Dataset: images (GitHub, atmpluss/small-VGG_and_Transfer-Learning). Classes: broken, intact.

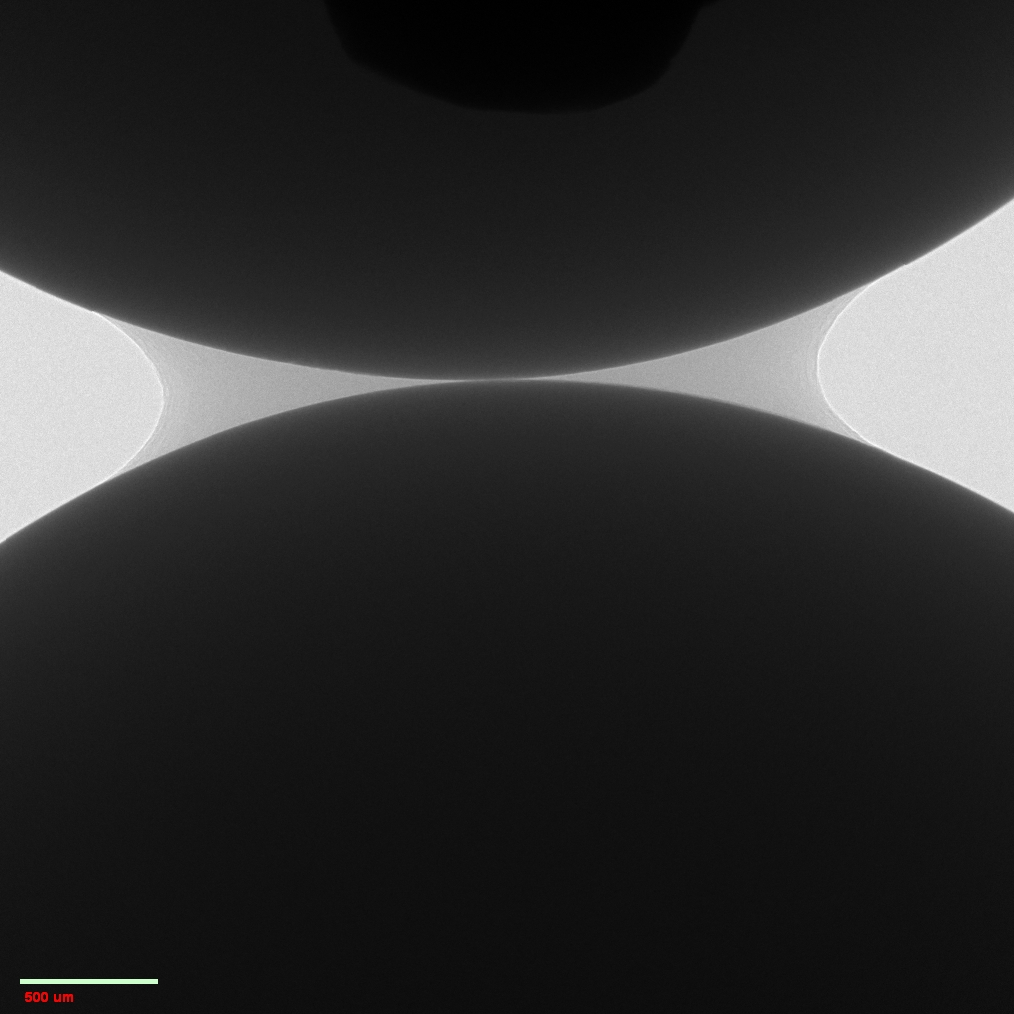
Label: intact

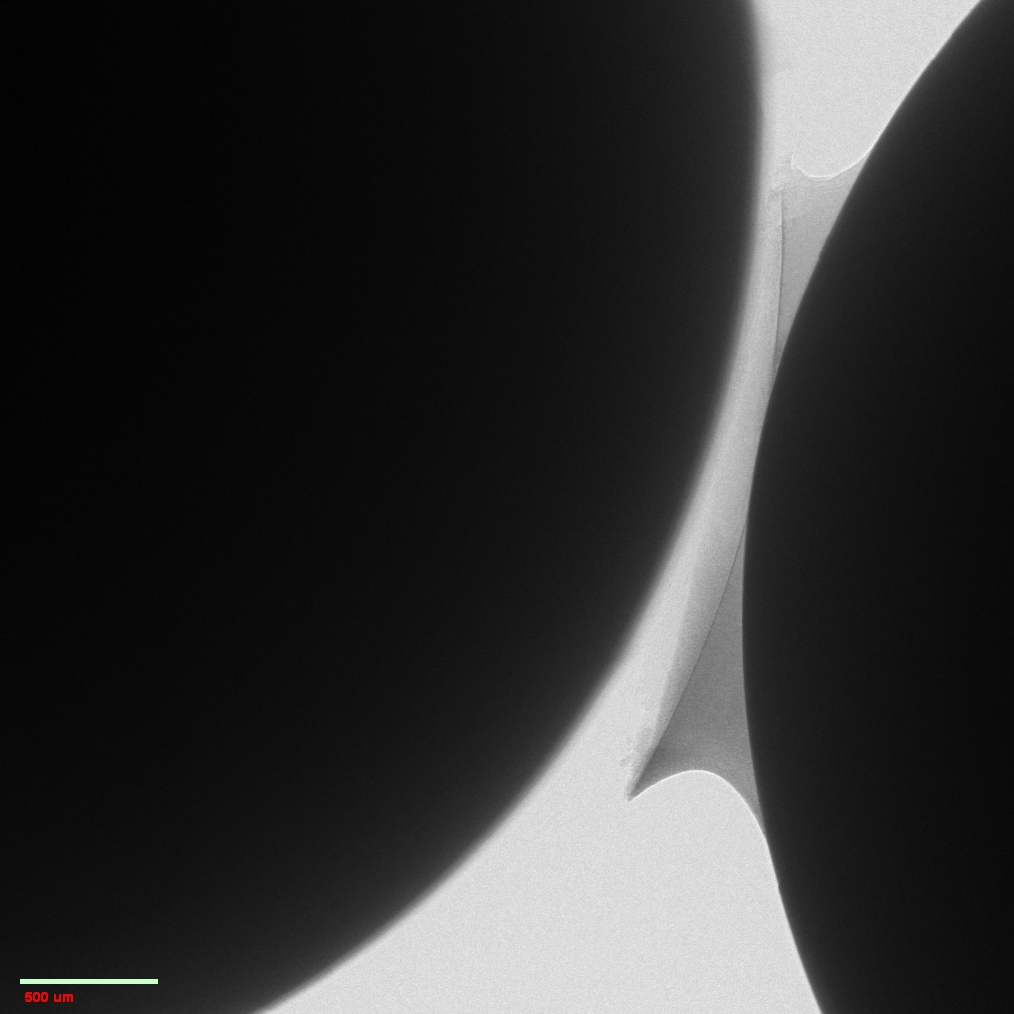
Label: broken

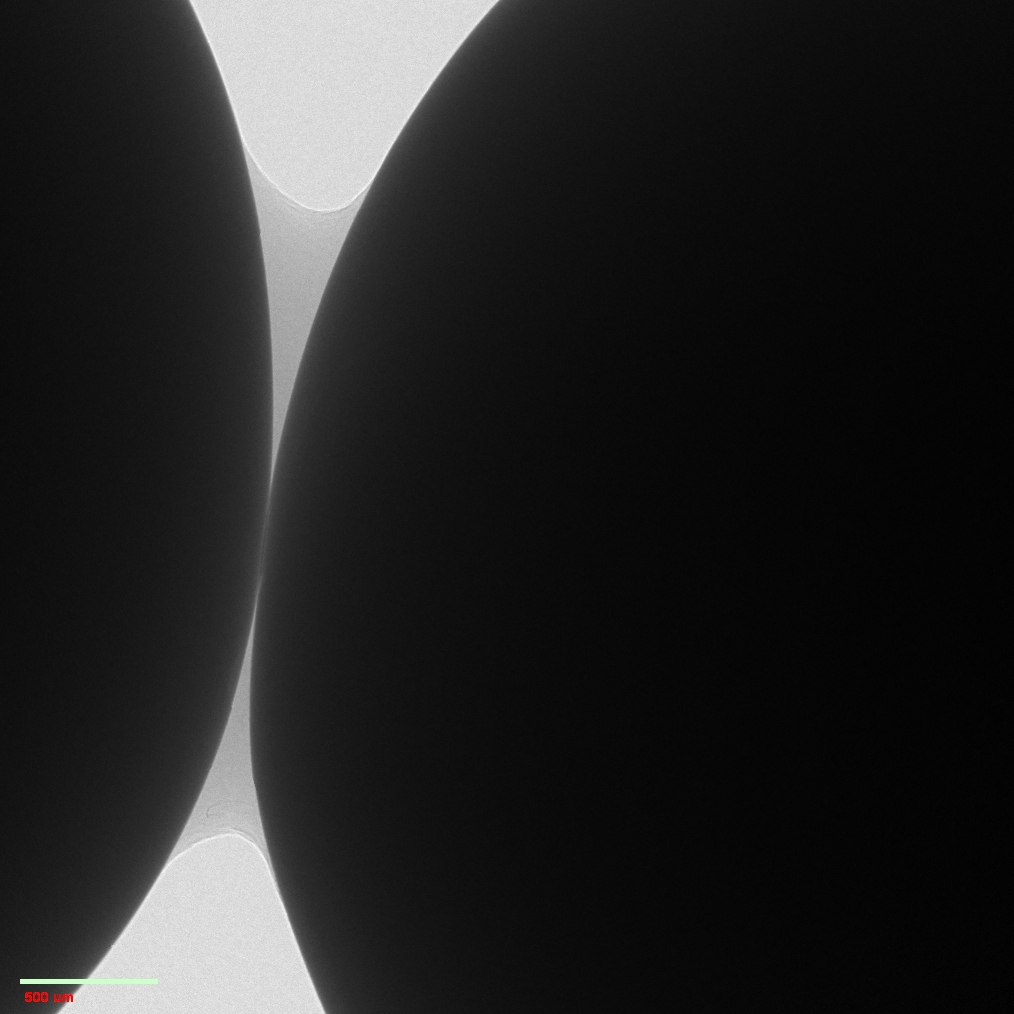
Label: intact

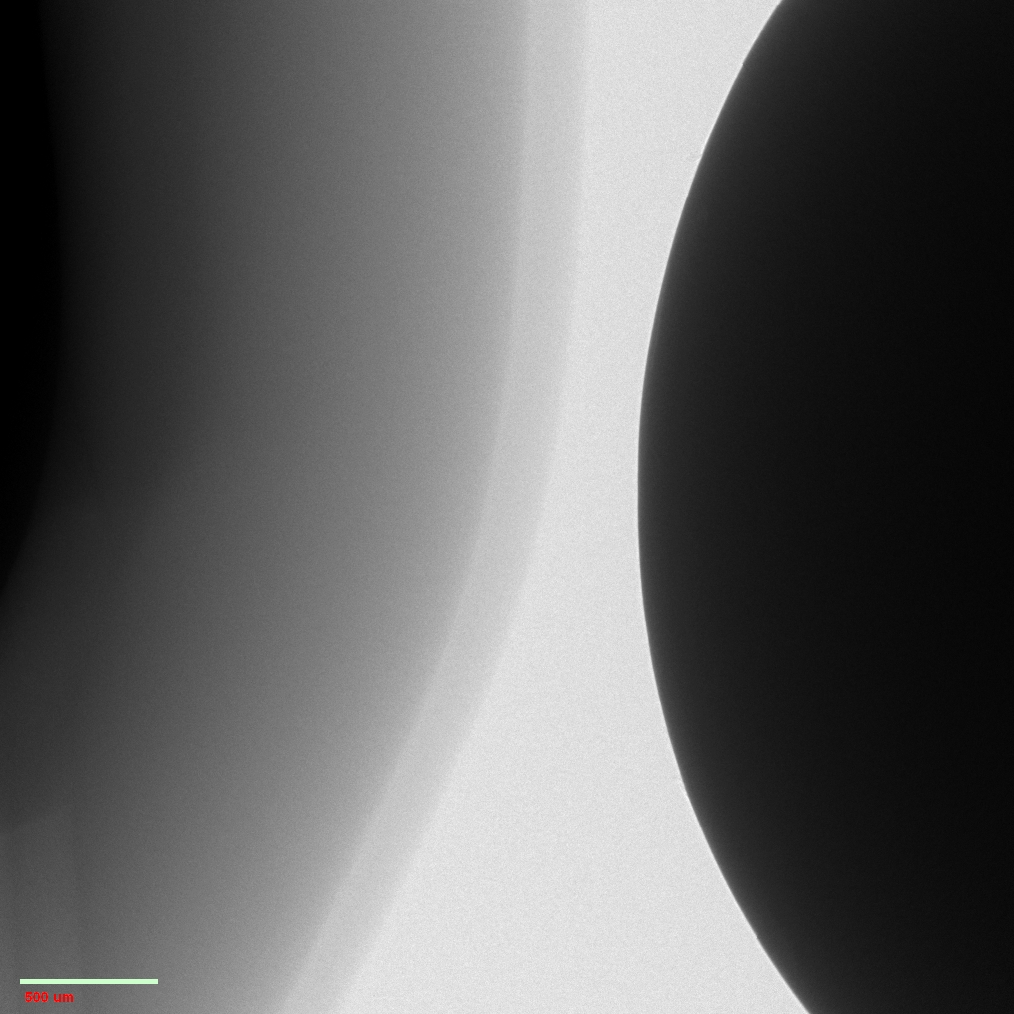
Label: broken

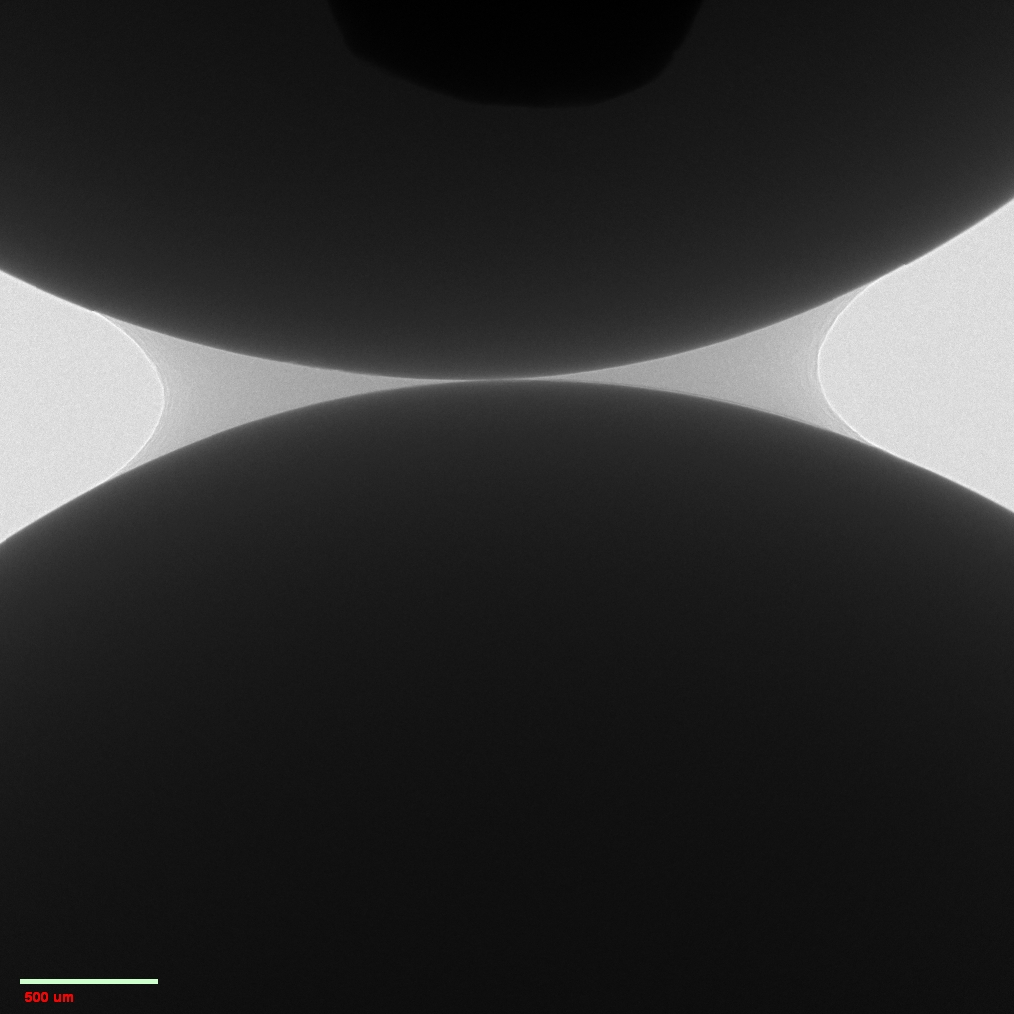
Label: intact

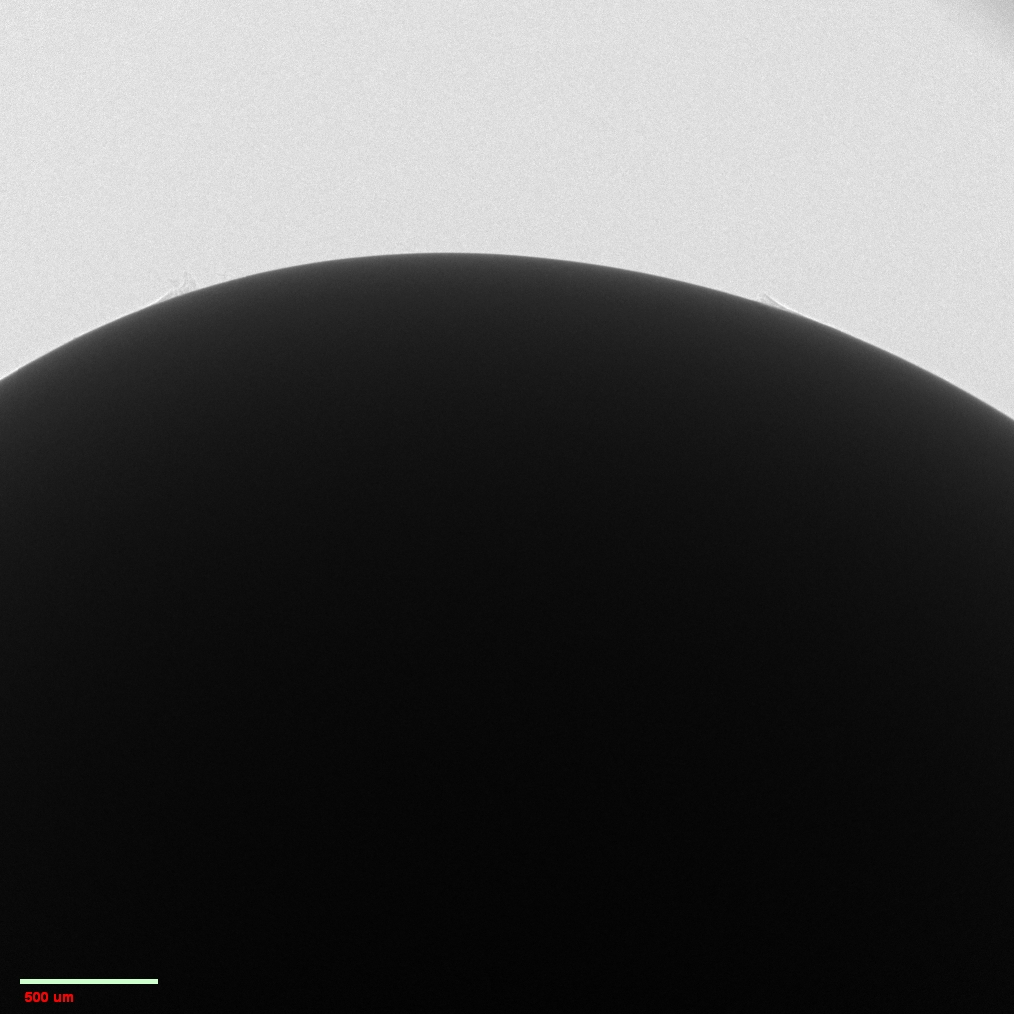
Label: broken
